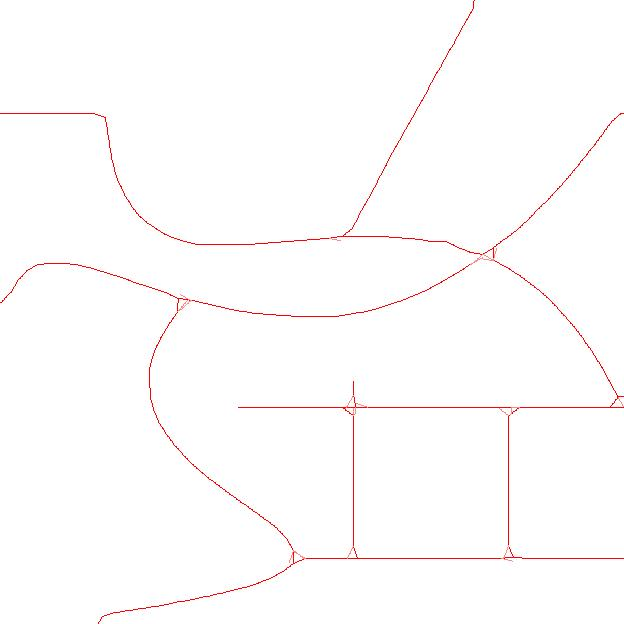

Data behind this chart, as committed beside it:
0, 389, 157, 210, 2, 247;1;
6, 352, 228, 120, 2, 7;5;
7, 341, 236, 142, 3, 214;8;6;
15, 445, 241, -2, 2, 16;14;
18, 482, 254, 10, 4, 35;178;19;17;
19, 493, 247, -32, 3, 35;20;18;
33, 621, 113, -40, 2, 34;32;
34, 635, 113, 0, 1, 33;
35, 493, 260, 86, 3, 18;36;19;
43, 575, 328, 48, 2, 44;42;
49, 618, 396, 58, 4, 52;51;50;48;
50, 631, 397, 8, 1, 49;
51, 610, 407, 128, 3, 54;52;49;
52, 623, 407, -4, 3, 53;49;51;
53, 636, 408, 8, 1, 52;
60, 519, 407, 180, 3, 213;61;59;
61, 508, 415, 142, 4, 212;213;62;60;
71, 508, 545, 90, 3, 82;72;70;
72, 513, 557, 66, 3, 82;73;71;
81, 630, 558, 4, 1, 80;
82, 500, 558, 174, 3, 71;83;72;
93, 357, 558, 180, 3, 179;94;92;
94, 344, 558, 176, 3, 179;95;93;
97, 305, 558, 178, 3, 115;98;96;
98, 293, 563, 156, 3, 115;99;97;
102, 245, 587, 162, 2, 103;101;
113, 102, 616, 162, 2, 114;112;
114, 95, 627, 122, 1, 113;
115, 293, 550, 268, 3, 97;116;98;
117, 277, 528, 226, 2, 118;116;
129, 158, 421, 236, 2, 130;128;
132, 149, 383, 264, 2, 133;131;
135, 157, 345, 292, 2, 136;134;
138, 177, 311, 304, 3, 156;139;137;
139, 178, 298, 276, 3, 156;140;138;
148, 63, 263, 188, 2, 149;147;
150, 37, 264, 172, 2, 151;149;
152, 17, 281, 134, 2, 153;151;
154, 1, 302, 132, 2, 155;153;
155, -12, 303, 174, 1, 154;
156, 191, 300, 370, 3, 138;157;139;
167, 334, 316, 356, 2, 168;166;
177, 459, 271, 330, 2, 178;176;
178, 470, 264, 326, 2, 18;177;
179, 353, 545, 250, 3, 180;94;93;
189, 353, 415, 266, 3, 199;190;188;
190, 342, 407, 216, 4, 200;199;191;189;
198, 238, 407, 180, 1, 197;
199, 355, 407, 360, 4, 189;202;200;190;
200, 353, 394, 260, 3, 201;190;199;
201, 353, 381, 266, 1, 200;
212, 498, 407, 360, 3, 61;213;211;
213, 511, 407, 360, 3, 61;60;212;
224, 198, 244, 184, 2, 225;223;
228, 149, 224, 214, 2, 229;227;
231, 124, 194, 236, 2, 232;230;
237, 105, 117, 258, 2, 238;236;
245, 1, 113, 184, 2, 246;244;
246, -12, 113, 176, 1, 245;
259, 473, 7, 298, 2, 260;258;
260, 474, -6, 278, 1, 259;
